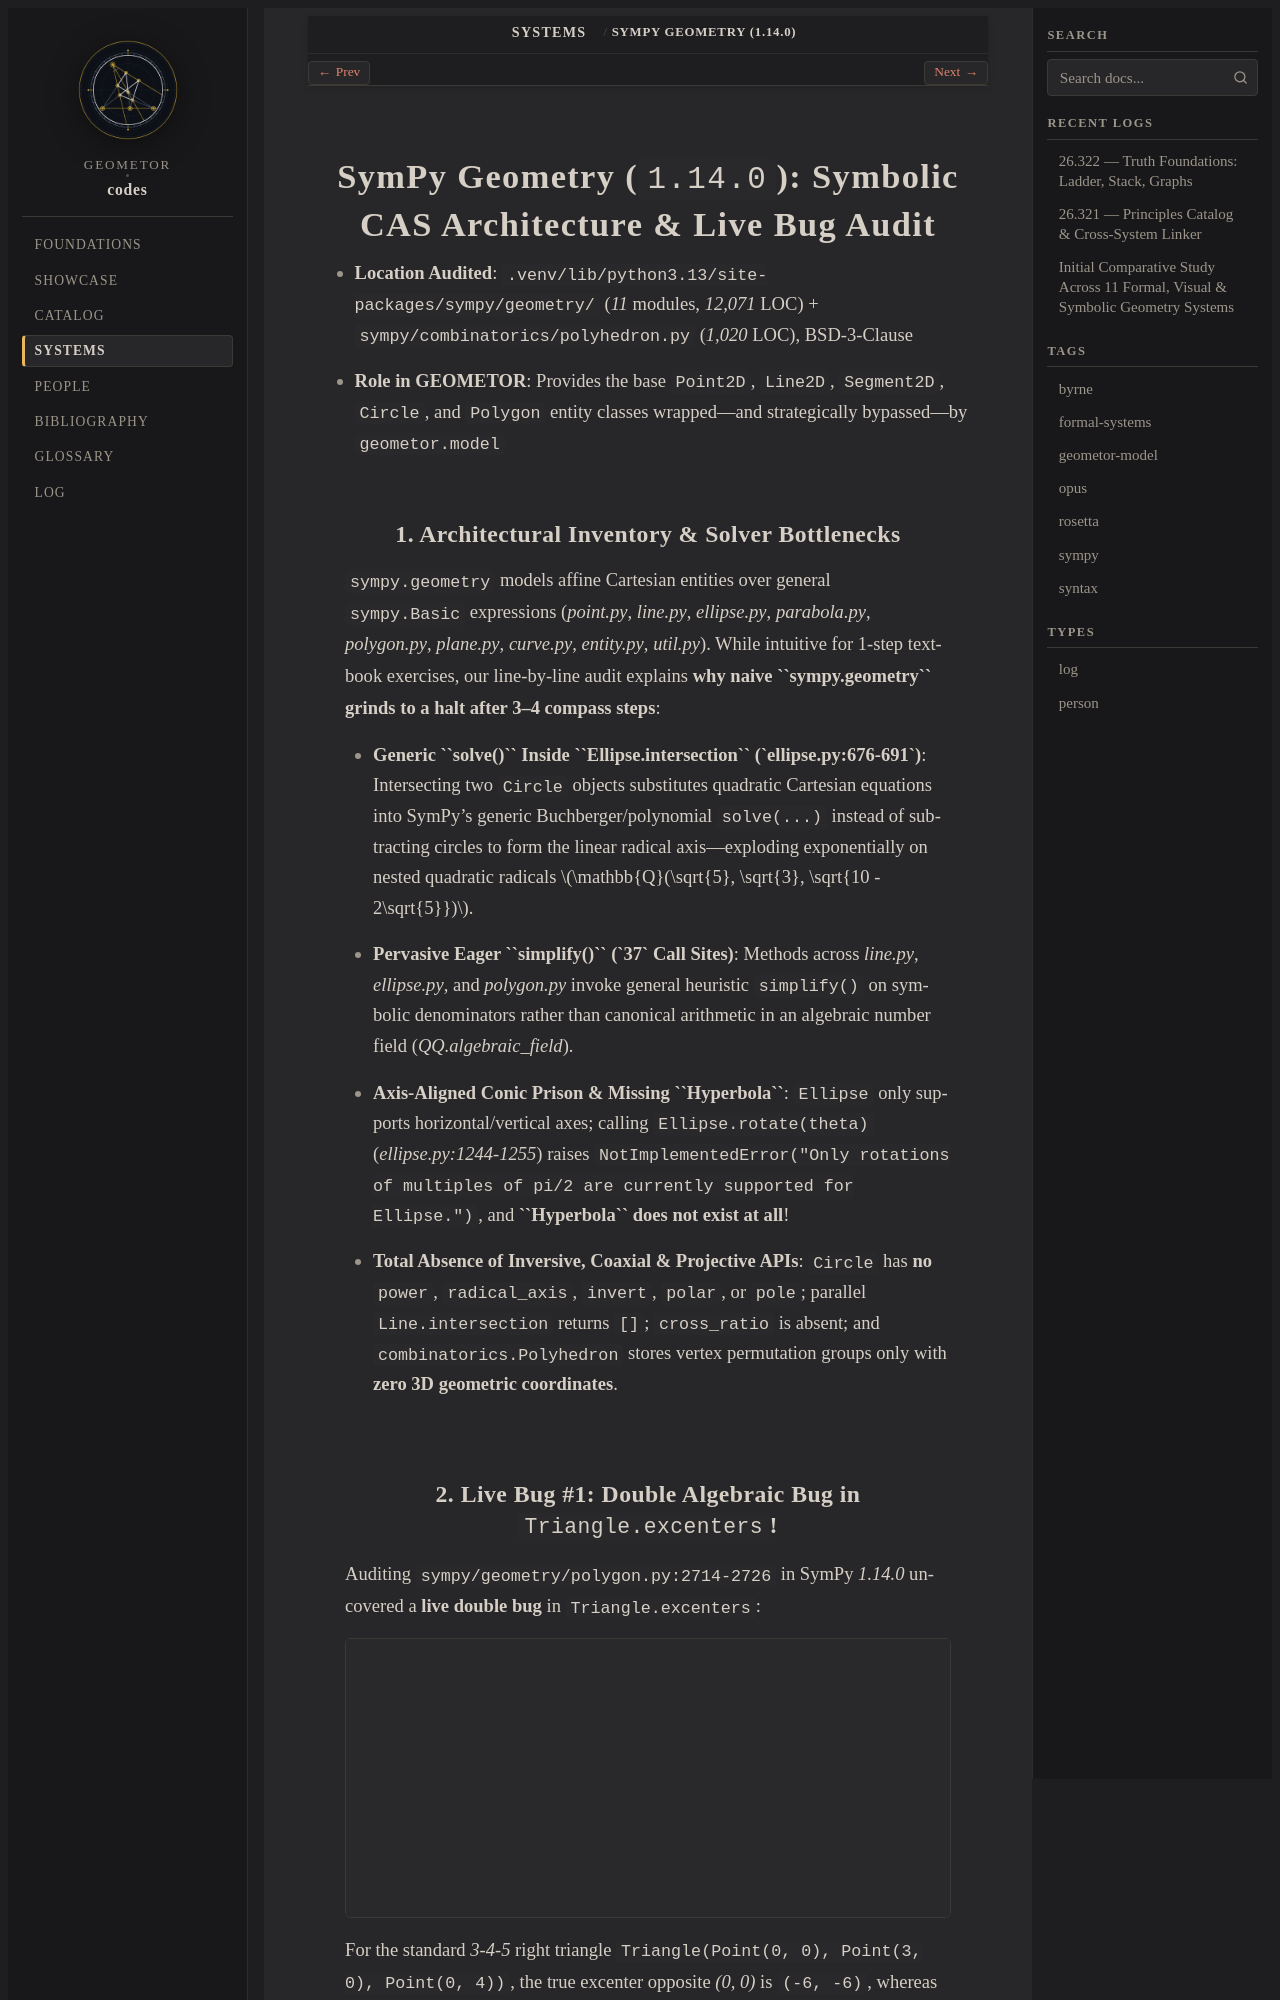

repository: geometor/codes · page: systems/sympy-geometry.html · generator: sphinx

.. _system-sympy:

========================================================================
SymPy Geometry (``1.14.0``): Symbolic CAS Architecture & Live Bug Audit
========================================================================

* **Location Audited**: ``.venv/lib/python3.13/site-packages/sympy/geometry/`` (`11` modules, `12,071` LOC) + ``sympy/combinatorics/polyhedron.py`` (`1,020` LOC), BSD-3-Clause
* **Role in GEOMETOR**: Provides the base ``Point2D``, ``Line2D``, ``Segment2D``, ``Circle``, and ``Polygon`` entity classes wrapped—and strategically bypassed—by ``geometor.model``

1. Architectural Inventory & Solver Bottlenecks
-----------------------------------------------

``sympy.geometry`` models affine Cartesian entities over general ``sympy.Basic`` expressions (`point.py`, `line.py`, `ellipse.py`, `parabola.py`, `polygon.py`, `plane.py`, `curve.py`, `entity.py`, `util.py`). While intuitive for 1-step textbook exercises, our line-by-line audit explains **why naive ``sympy.geometry`` grinds to a halt after 3–4 compass steps**:

* **Generic ``solve()`` Inside ``Ellipse.intersection`` (`ellipse.py:676-691`)**: Intersecting two ``Circle`` objects substitutes quadratic Cartesian equations into SymPy's generic Buchberger/polynomial ``solve(...)`` instead of subtracting circles to form the linear radical axis—exploding exponentially on nested quadratic radicals :math:`\mathbb{Q}(\sqrt{5}, \sqrt{3}, \sqrt{10 - 2\sqrt{5}})`.
* **Pervasive Eager ``simplify()`` (`37` Call Sites)**: Methods across `line.py`, `ellipse.py`, and `polygon.py` invoke general heuristic ``simplify()`` on symbolic denominators rather than canonical arithmetic in an algebraic number field (`QQ.algebraic_field`).
* **Axis-Aligned Conic Prison & Missing ``Hyperbola``**: ``Ellipse`` only supports horizontal/vertical axes; calling ``Ellipse.rotate(theta)`` (`ellipse.py:1244-1255`) raises ``NotImplementedError("Only rotations of multiples of pi/2 are currently supported for Ellipse.")``, and **``Hyperbola`` does not exist at all**!
* **Total Absence of Inversive, Coaxial & Projective APIs**: ``Circle`` has **no** ``power``, ``radical_axis``, ``invert``, ``polar``, or ``pole``; parallel ``Line.intersection`` returns ``[]``; ``cross_ratio`` is absent; and ``combinatorics.Polyhedron`` stores vertex permutation groups only with **zero 3D geometric coordinates**.
